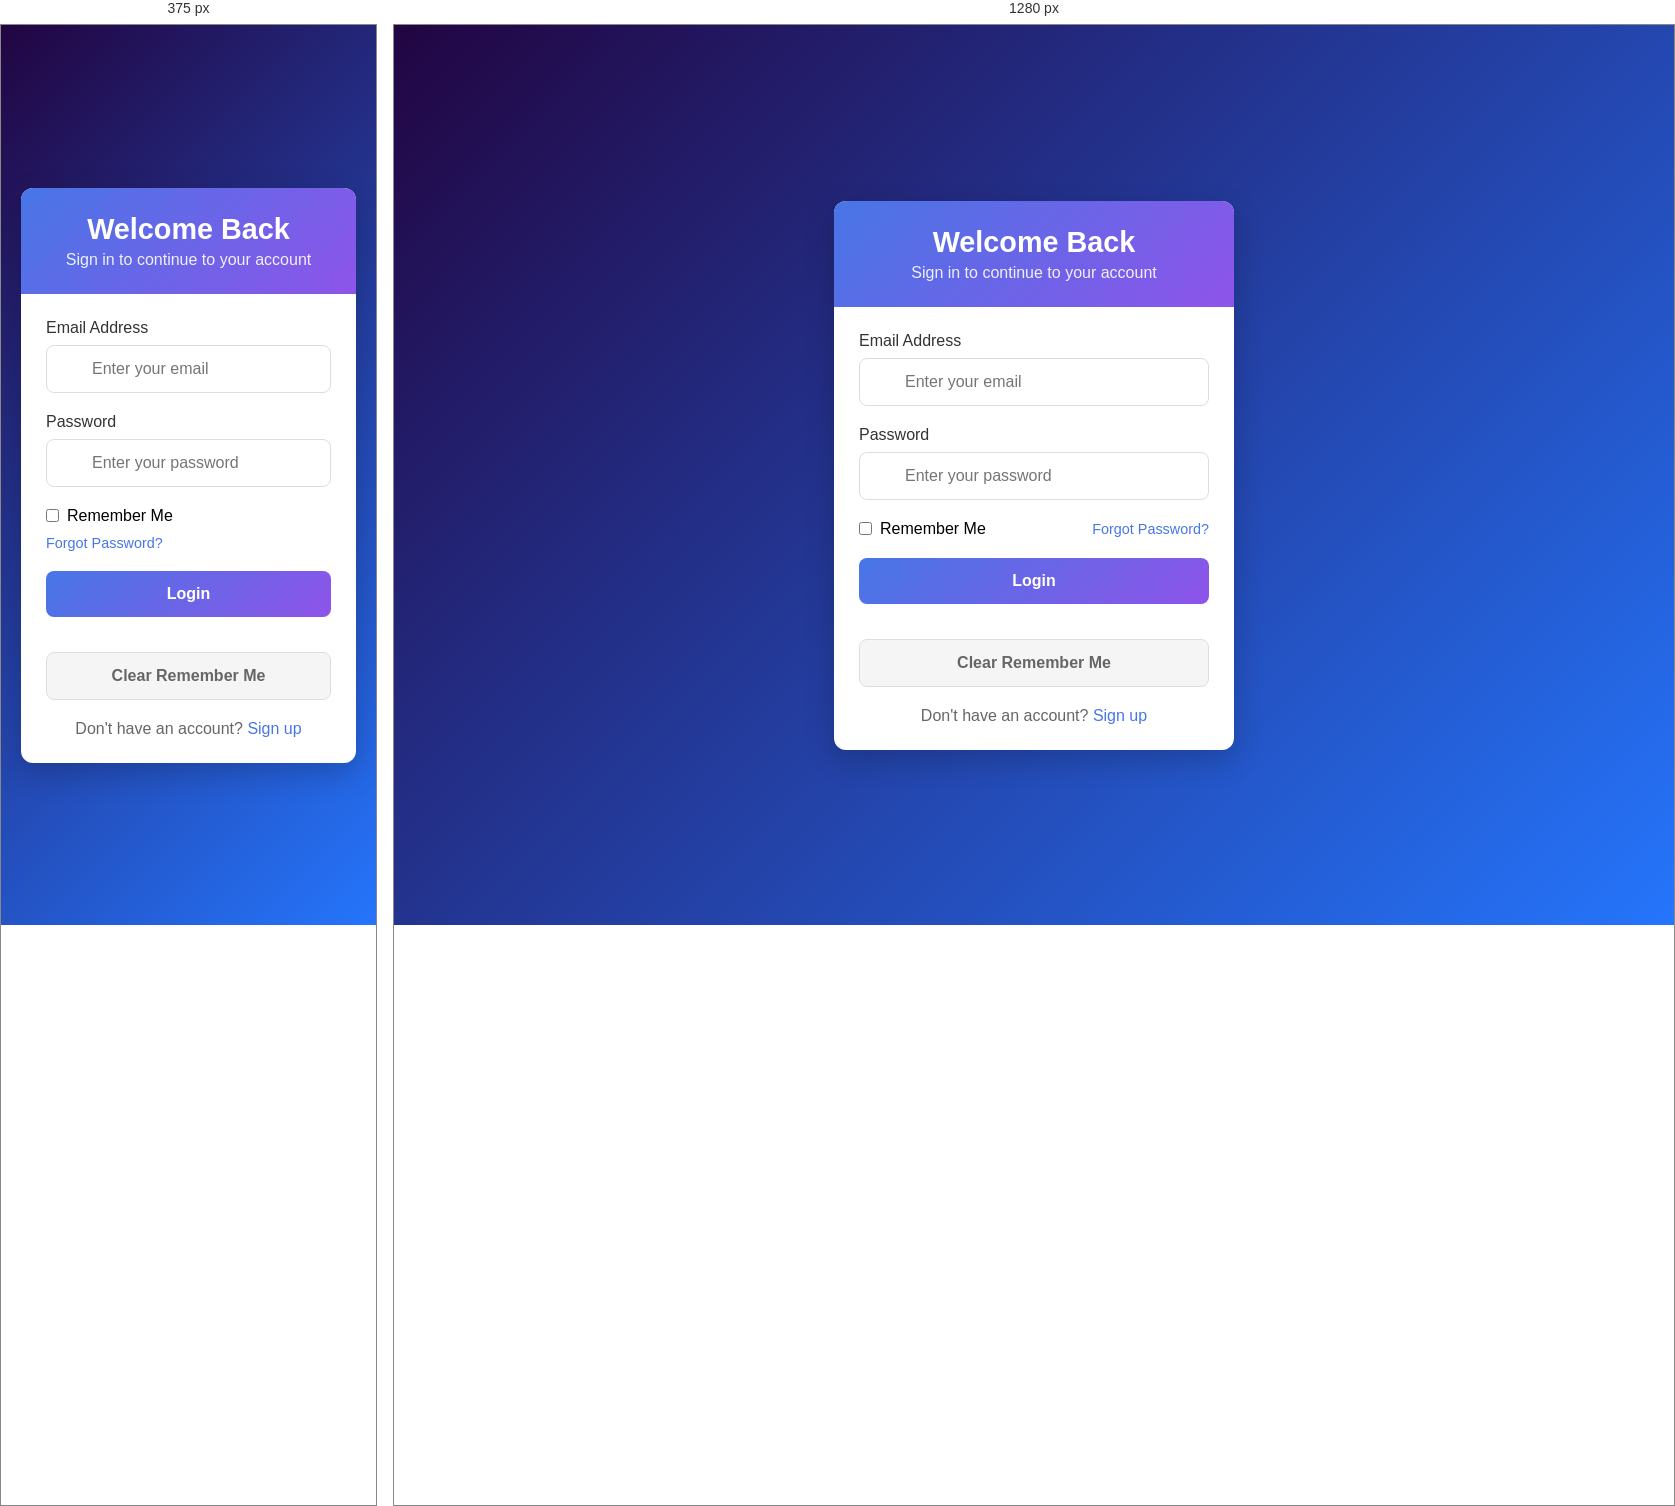
Rendered at 375 px and 1280 px, left to right.

<!-- file: index.html -->
<!DOCTYPE html>
<html lang="en">
<head>
    <meta charset="UTF-8">
    <meta name="viewport" content="width=device-width, initial-scale=1.0">
    <title>Login Form with Remember Me</title>

    <link rel="stylesheet" href="style.css">
</head>
<body>
    <div class="container">
        <div class="header">
            <h1>Welcome Back</h1>
            <p>Sign in to continue to your account</p>
        </div>
        
        <div class="form-container">
            <div class="welcome-message" id="welcomeMessage">
              
            </div>
            
            <form id="loginForm">
                <div class="input-group">
                    <label for="email">Email Address</label>
                    <i class="fas fa-envelope"></i>
                    <input type="email" id="email" placeholder="Enter your email" required>
                </div>
                
                <div class="input-group">
                    <label for="password">Password</label>
                    <i class="fas fa-lock"></i>
                    <input type="password" id="password" placeholder="Enter your password" required>
                </div>
                
                <div class="remember-forgot">
                    <div class="remember">
                        <input type="checkbox" id="rememberMe">
                        <label for="rememberMe">Remember Me</label>
                    </div>
                    <a href="#" class="forgot-password">Forgot Password?</a>
                </div>
                
                <button type="submit">Login</button>
            </form>
            
            <div class="extra-options">
                <button class="clear-btn" id="clearBtn">Clear Remember Me</button>
            </div>
            
            <div class="signup-link">
                Don't have an account? <a href="#">Sign up</a>
            </div>
        </div>
    </div>

    <script src="script.js">
     
    </script>
</body>
</html>

/* @media block from style.css */
@media (max-width: 480px) {
            .container {
                max-width: 100%;
            }
            
            .remember-forgot {
                flex-direction: column;
                align-items: flex-start;
            }
            
            .forgot-password {
                margin-top: 10px;
            }
        }